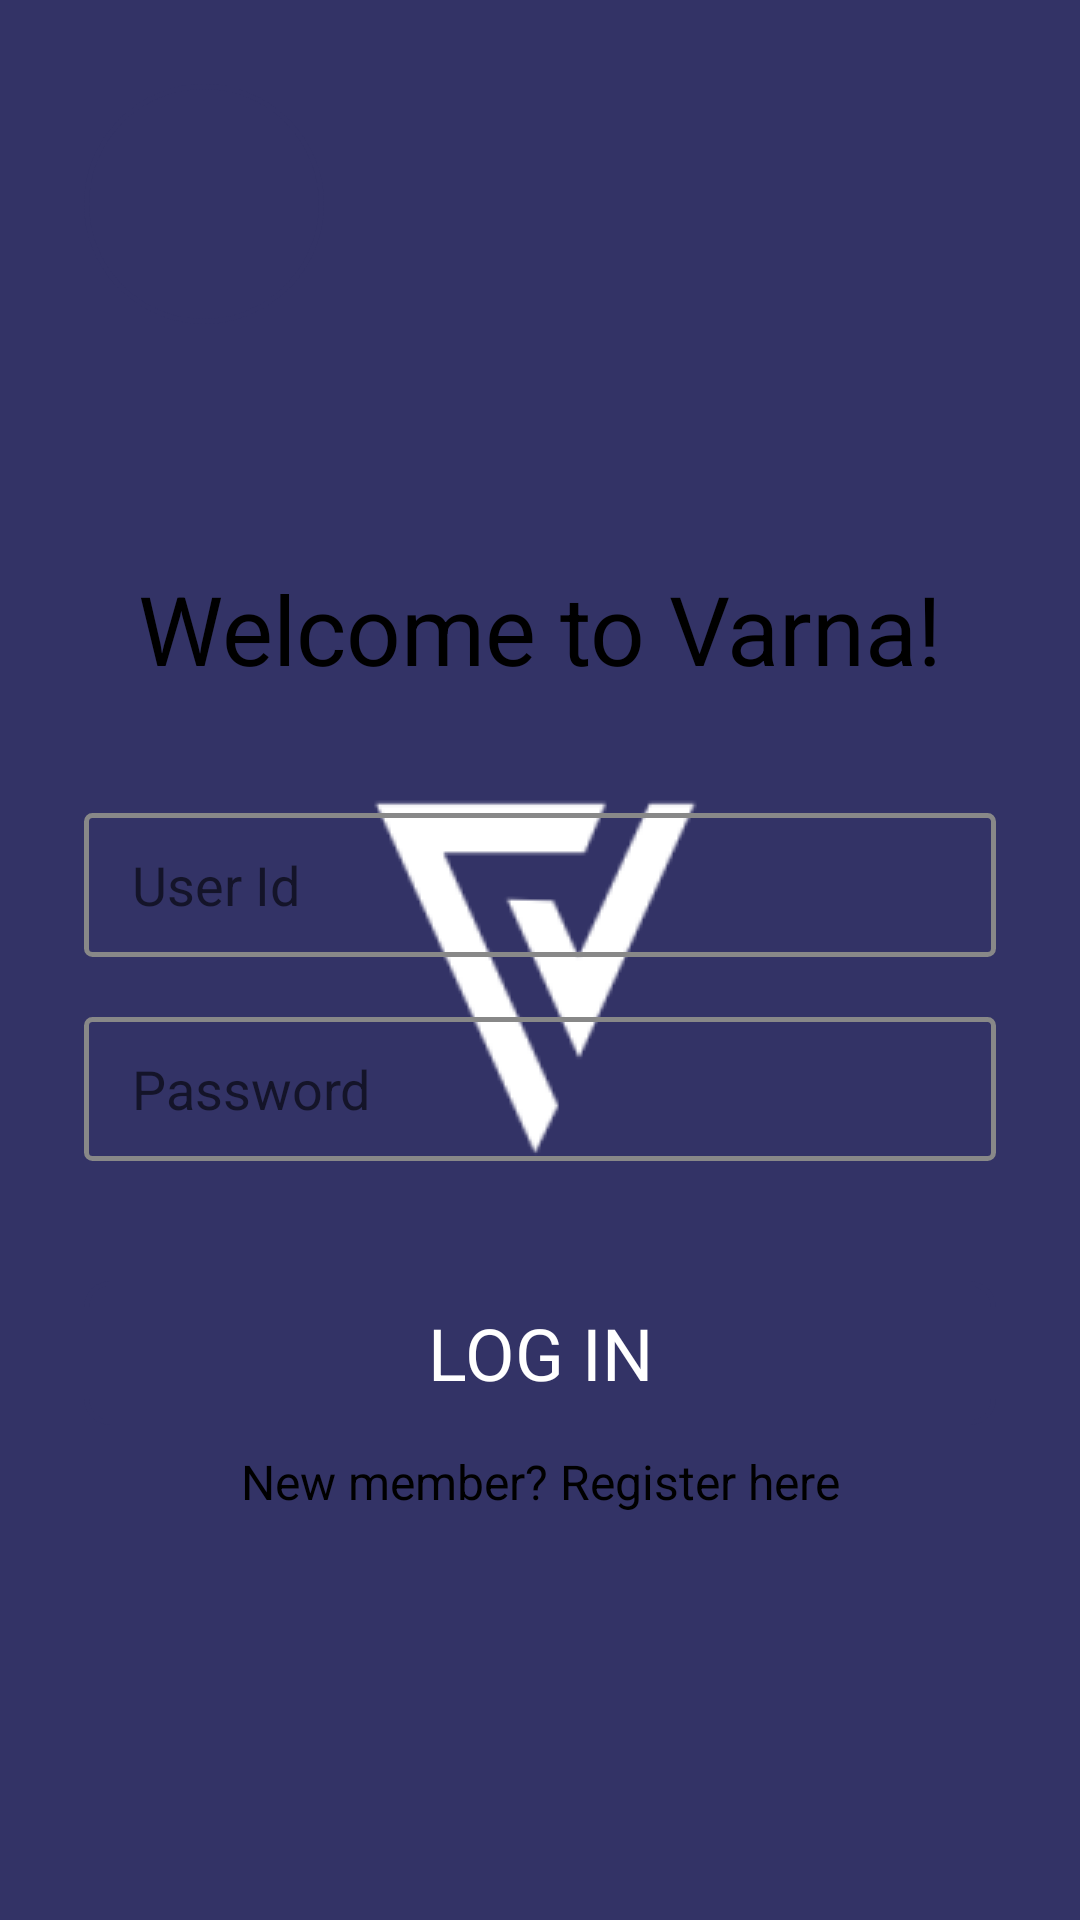

Produce the Android XML layout that renders to this screen, including the resource entries it uses.
<!-- AndroidManifest.xml: activity theme AppTheme.Launcher -->
<!-- res/layout/activity_main.xml -->
<?xml version="1.0" encoding="utf-8"?>
<LinearLayout xmlns:android="http://schemas.android.com/apk/res/android"
    xmlns:app="http://schemas.android.com/apk/res-auto"
    xmlns:tools="http://schemas.android.com/tools"
    android:layout_width="match_parent"
    android:layout_height="match_parent"
    android:orientation="vertical"
    tools:context=".MainActivity">

    <ImageView
        android:layout_marginLeft="28dp"
        android:layout_marginTop="28dp"
        android:layout_width="80dp"
        android:layout_height="80dp"
        android:background="@drawable/vlogobg"
        android:src="@drawable/vlogo"
        />

<TextView
    android:layout_width="match_parent"
    android:text="Welcome to Varna!"
    android:textSize="32sp"
    android:layout_marginTop="80dp"
    android:textColor="@color/black"
    android:gravity="center"
    android:layout_height="wrap_content"/>

    <EditText
        android:layout_marginTop="40dp"
        android:layout_marginRight="28dp"
        android:layout_marginLeft="28dp"
        android:layout_width="match_parent"
        android:layout_height="48dp"
        android:maxLines="1"
        android:singleLine="true"
        android:hint="User Id"
        android:background="@drawable/textinputborder"
        android:paddingLeft="16dp"
        />
    <EditText
        android:layout_marginTop="20dp"
        android:layout_marginRight="28dp"
        android:layout_marginLeft="28dp"
        android:layout_width="match_parent"
        android:layout_height="48dp"
        android:maxLines="1"
        android:singleLine="true"
        android:hint="Password"
        android:inputType="textPassword"
        android:background="@drawable/textinputborder"
        android:paddingLeft="16dp"
        />

    <TextView
        android:layout_marginTop="40dp"
        android:layout_width="match_parent"
        android:layout_height="48dp"
        android:layout_marginRight="28dp"
        android:layout_marginLeft="28dp"
        android:text="LOG IN"
        android:textSize="24sp"
        android:textAlignment="center"
        android:id="@+id/welcome_screen_login_button"
        android:gravity="center"
        android:textColor="#ffffff"
        android:background="@drawable/logintextview"

        />

    <TextView
        android:layout_width="match_parent"
        android:layout_height="wrap_content"
        android:gravity="center"
        android:textSize="16sp"
        android:layout_marginTop="8dp"
        android:id="@+id/welcome_screen_register_button"

        android:textColor="@color/black"
        android:text="@string/register"/>


</LinearLayout>
<!-- resources referenced by this layout -->
<resources>
  <color name="black">#000</color>
  <!-- drawable logintextview (drawable) -->
  <shape xmlns:android="http://schemas.android.com/apk/res/android"
      android:shape="rectangle">
      <solid android:color="#333366" />
      <stroke android:width="1.5dp"
          android:color="#333366" />
      <corners
          android:radius="8dp"/>
  </shape>
  <!-- drawable textinputborder (drawable) -->
  <shape xmlns:android="http://schemas.android.com/apk/res/android"
      android:shape="rectangle">
      <stroke android:width="1.5dp"
          android:color="#888" />
      <corners
          android:radius="2dp"/>
  </shape>
  <!-- drawable vlogobg (drawable) -->
  <shape xmlns:android="http://schemas.android.com/apk/res/android"
      android:shape="rectangle">
      <solid android:color="#333366" />
      <stroke android:width="1.5dp"
          android:color="#333366" />
      <corners
          android:radius="50dp"/>
  </shape>
  <string name="register">New member? Register here</string>
  <style name="AppTheme.Launcher" parent="Theme.MaterialComponents.Light.DarkActionBar">
          <item name="windowActionBar">false</item>
          <item name="windowNoTitle">true</item>
          <item name="android:windowFullscreen">true</item>
          <item name="android:windowBackground">@drawable/launcher</item>
      </style>
  <!-- drawable launcher (drawable) -->
  <?xml version="1.0" encoding="utf-8"?>
  <layer-list xmlns:android="http://schemas.android.com/apk/res/android"
      android:opacity="opaque">
  
      <item>
          <color android:color="#333366"/>
      </item>
  
      <item>
          <bitmap
              android:src="@drawable/vlogosplash"
              android:gravity="center"/>
      </item>
  
  
  </layer-list>
  <!-- drawable vlogosplash: png bitmap (drawable, 4037 bytes) -->
</resources>
